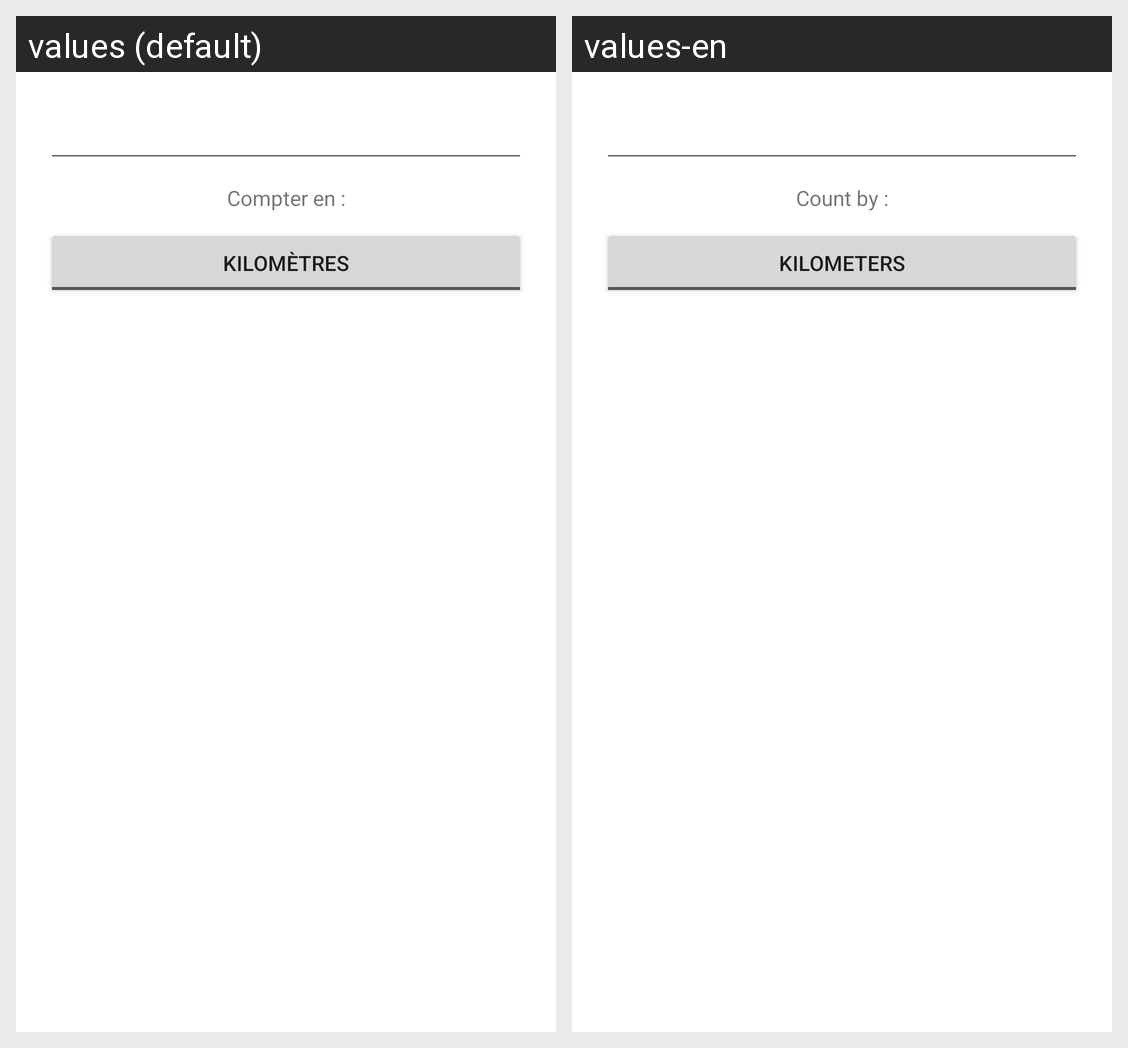

Here is an Android app screen in its default locale and in the app's own translations. Write out the translated-string differences for the strings that appear on this screen.
Android screen res/layout/layout_modify_bike.xml rendered under 2 locales, left to right: values (default), values-en. Device: Nexus 5 (rendered at 1080×1920; each locale shown at half size, 540×960, under a caption strip naming it); theme Theme.MaterialComponents.DayNight.NoActionBar.
Strings drawn on this screen, with the default value and each locale's value (text and hints the layout hard-codes, and strings that could not be matched under every locale, appear in the picture but are not listed):

count_bike_method_change
  values: Compter en :
  values-en: Count by :

km
  values: Kilomètres
  values-en: Kilometers
